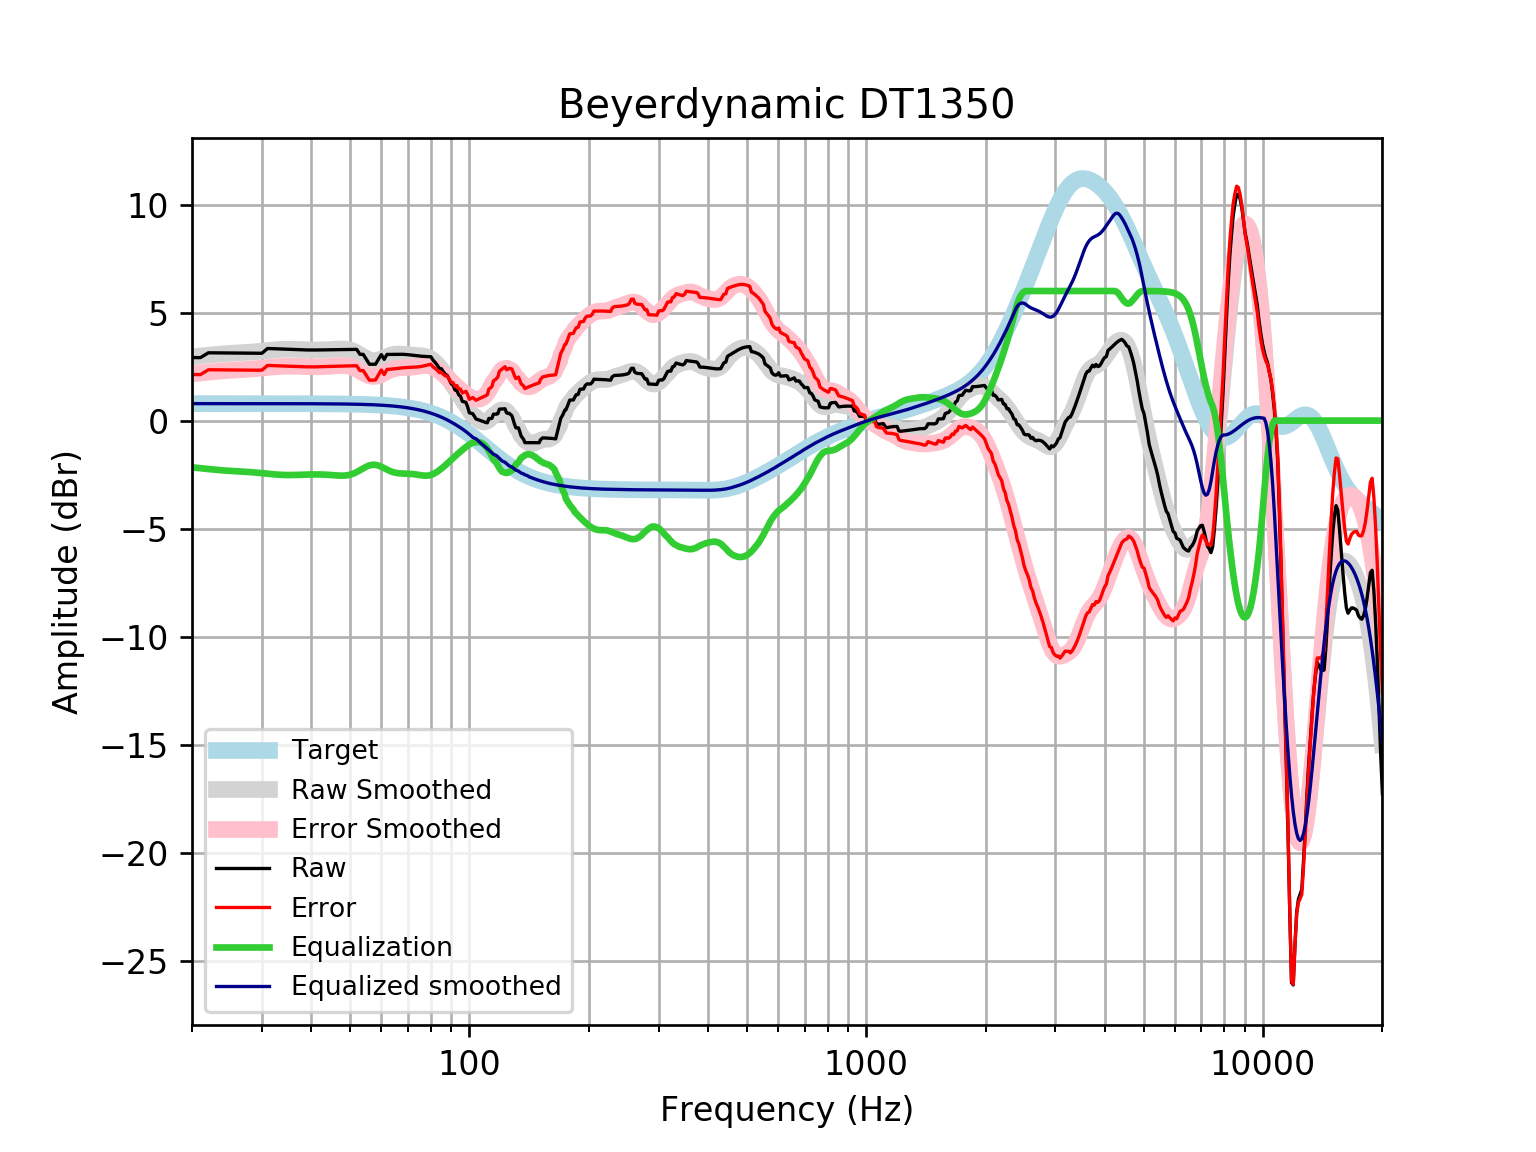

Data behind this chart, as committed beside it:
frequency, raw, error, smoothed, error_smoothed, equalization, equalized_raw, equalized_smoothed, target
20, 2.919, 2.133, 2.948, 2.162, -2.162, 0.7572, 0.7859, 0.7859
21, 2.915, 2.129, 2.991, 2.205, -2.205, 0.7102, 0.7859, 0.7859
22, 3.14, 2.354, 3.029, 2.244, -2.244, 0.896, 0.7859, 0.7858
23, 3.136, 2.35, 3.063, 2.278, -2.278, 0.8587, 0.7858, 0.7858
24, 3.133, 2.347, 3.093, 2.307, -2.307, 0.8261, 0.7858, 0.7858
25, 3.13, 2.344, 3.115, 2.329, -2.329, 0.8011, 0.7857, 0.7857
26, 3.128, 2.343, 3.133, 2.348, -2.348, 0.7804, 0.7857, 0.7857
27, 3.127, 2.341, 3.151, 2.365, -2.365, 0.7615, 0.7856, 0.7856
28, 3.125, 2.34, 3.17, 2.384, -2.384, 0.741, 0.7855, 0.7855
29, 3.122, 2.337, 3.192, 2.406, -2.406, 0.716, 0.7854, 0.7854
30, 3.118, 2.332, 3.217, 2.432, -2.432, 0.686, 0.7852, 0.7852
31, 3.339, 2.554, 3.243, 2.458, -2.458, 0.8807, 0.785, 0.785
32, 3.331, 2.546, 3.268, 2.483, -2.483, 0.8479, 0.7848, 0.7848
33, 3.322, 2.537, 3.287, 2.503, -2.503, 0.8191, 0.7846, 0.7846
34, 3.312, 2.528, 3.3, 2.516, -2.516, 0.7969, 0.7843, 0.7843
35, 3.303, 2.519, 3.305, 2.521, -2.521, 0.782, 0.7839, 0.7839
36, 3.294, 2.51, 3.303, 2.52, -2.52, 0.7738, 0.7835, 0.7835
37, 3.284, 2.501, 3.297, 2.514, -2.514, 0.7706, 0.783, 0.783
38, 3.277, 2.494, 3.288, 2.506, -2.506, 0.7707, 0.7824, 0.7824
39, 3.271, 2.489, 3.28, 2.498, -2.498, 0.7727, 0.7818, 0.7818
40, 3.268, 2.487, 3.274, 2.493, -2.493, 0.7758, 0.781, 0.781
41, 3.269, 2.489, 3.271, 2.491, -2.491, 0.7787, 0.7801, 0.7801
42, 3.273, 2.494, 3.272, 2.493, -2.493, 0.7801, 0.7791, 0.7791
43, 3.277, 2.499, 3.277, 2.499, -2.499, 0.7786, 0.778, 0.7779
44, 3.282, 2.506, 3.286, 2.509, -2.509, 0.7733, 0.7766, 0.7766
45, 3.287, 2.511, 3.297, 2.522, -2.522, 0.7644, 0.7752, 0.7751
46, 3.29, 2.517, 3.309, 2.536, -2.536, 0.754, 0.7735, 0.7734
47, 3.293, 2.521, 3.318, 2.547, -2.547, 0.746, 0.7715, 0.7715
48, 3.295, 2.526, 3.318, 2.549, -2.549, 0.7459, 0.7694, 0.7694
49, 3.297, 2.53, 3.304, 2.537, -2.537, 0.7595, 0.767, 0.767
50, 3.298, 2.534, 3.271, 2.507, -2.507, 0.7915, 0.7643, 0.7642
51, 3.298, 2.537, 3.216, 2.455, -2.455, 0.8438, 0.7612, 0.7612
52, 3.298, 2.54, 3.141, 2.383, -2.383, 0.9147, 0.7579, 0.7578
53, 3.069, 2.315, 3.053, 2.299, -2.299, 0.7702, 0.7541, 0.7541
54, 3.067, 2.317, 2.961, 2.211, -2.211, 0.8564, 0.7499, 0.7499
55, 2.838, 2.093, 2.877, 2.132, -2.132, 0.706, 0.7453, 0.7453
56, 2.61, 1.87, 2.814, 2.074, -2.074, 0.5357, 0.7402, 0.7401
57, 2.609, 1.875, 2.78, 2.045, -2.045, 0.5642, 0.7345, 0.7345
58, 2.609, 1.881, 2.777, 2.048, -2.048, 0.5611, 0.7283, 0.7283
59, 2.837, 2.115, 2.802, 2.081, -2.081, 0.7562, 0.7215, 0.7215
60, 3.058, 2.344, 2.849, 2.135, -2.135, 0.9225, 0.714, 0.714
61, 2.836, 2.13, 2.907, 2.201, -2.201, 0.6346, 0.7058, 0.7058
62, 3.064, 2.367, 2.965, 2.268, -2.268, 0.7953, 0.6969, 0.6969
63, 3.065, 2.378, 3.016, 2.329, -2.329, 0.7363, 0.6871, 0.6871
64, 3.067, 2.391, 3.053, 2.377, -2.377, 0.6906, 0.6765, 0.6765
65, 3.07, 2.405, 3.076, 2.411, -2.411, 0.6593, 0.665, 0.665
66, 3.072, 2.42, 3.085, 2.433, -2.433, 0.6398, 0.6525, 0.6525
67, 3.073, 2.434, 3.084, 2.445, -2.445, 0.6278, 0.639, 0.639
68, 3.07, 2.445, 3.076, 2.451, -2.451, 0.6187, 0.6244, 0.6244
69, 3.063, 2.454, 3.063, 2.455, -2.455, 0.6083, 0.6087, 0.6087
70, 3.053, 2.461, 3.051, 2.459, -2.459, 0.594, 0.5918, 0.5918
71, 3.039, 2.466, 3.038, 2.465, -2.465, 0.5744, 0.5736, 0.5736
72, 3.024, 2.47, 3.029, 2.474, -2.474, 0.5495, 0.5541, 0.5541
73, 3.009, 2.475, 3.021, 2.488, -2.488, 0.5209, 0.5333, 0.5333
74, 2.995, 2.484, 3.015, 2.504, -2.504, 0.4908, 0.511, 0.511
75, 2.984, 2.497, 3.009, 2.522, -2.522, 0.4626, 0.4873, 0.4873
76, 2.977, 2.515, 3, 2.538, -2.538, 0.4394, 0.462, 0.4621
77, 2.973, 2.537, 2.983, 2.548, -2.548, 0.4244, 0.4352, 0.4353
78, 2.969, 2.562, 2.957, 2.55, -2.55, 0.4193, 0.4068, 0.4068
79, 2.964, 2.588, 2.916, 2.54, -2.54, 0.4249, 0.3767, 0.3768
... 553 more rows
